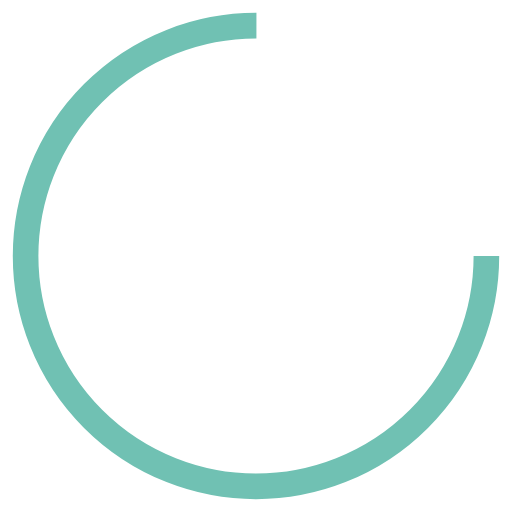
t = 0.00 s
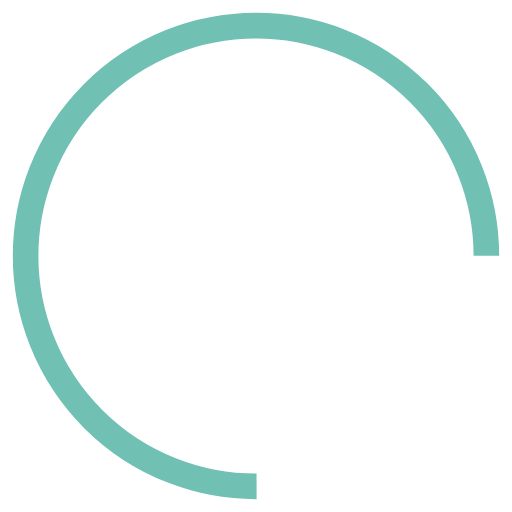
t = 0.31 s
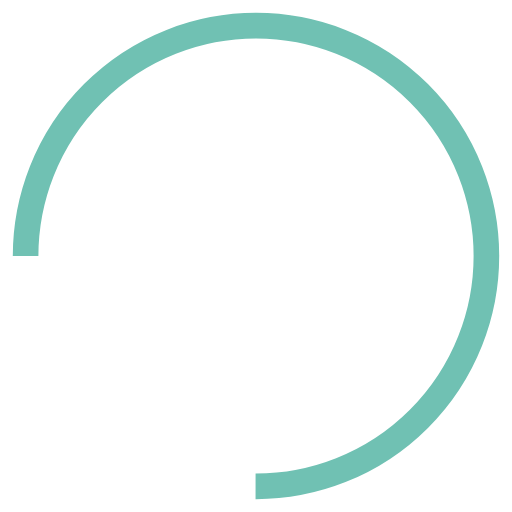
t = 0.63 s
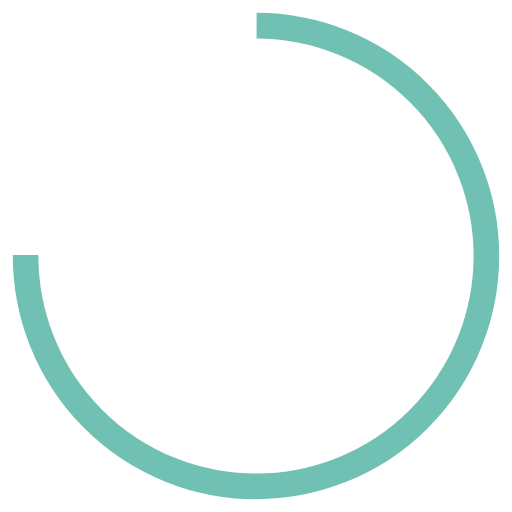
t = 0.94 s

The animated SVG that drew these frames (rendered in a browser with its animation timeline set to each time). Animation: 1 SMIL element (animateTransform=1); one cycle of 1.25 s, repeats indefinitely.

<?xml version="1.0" encoding="utf-8"?>
<svg xmlns="http://www.w3.org/2000/svg" xmlns:xlink="http://www.w3.org/1999/xlink" style="margin: auto; display: block; shape-rendering: auto;" width="200px" height="200px" viewBox="0 0 100 100" preserveAspectRatio="xMidYMid">
<circle cx="50" cy="50" fill="none" stroke="#70C1B3" stroke-width="5" r="45" stroke-dasharray="212.05750411731105 72.68583470577035" transform="rotate(35.752 50 50)">
  <animateTransform attributeName="transform" type="rotate" repeatCount="indefinite" dur="1.25s" values="0 50 50;360 50 50" keyTimes="0;1"></animateTransform>
</circle>
<!-- [ldio] generated by https://loading.io/ --></svg>